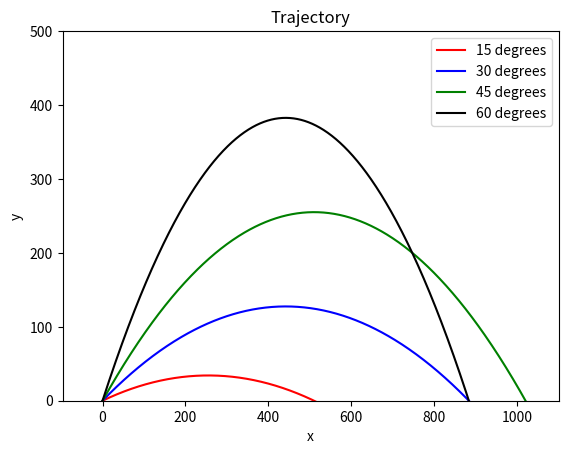

The matplotlib source for this figure: (Note: this script raises an exception after producing the figure.)
# Between the first code and this one I have changed to iterate over a list of angle values rather than a single angle value.

# Imports
import numpy as np
import matplotlib.pyplot as plt

# Define a function of r that returns the values of y and dy
def f(r,t):
	x = r[0]
	y = r[1]
	dx = r[2]
	dy = r[3]
	d2x = 0
	d2y = g
	return np.array([dx,dy,d2x,d2y],float)

# Declare constants, initial values, theta values (in degrees) to be iterated over, and a list of colors for lines
g = -9.8
V = 100
theta = [15,30,45,60]
colors = ['red','blue','green','black']
xi = 0
yi = 0

# Set range, interval size, and the time values to be calculated at
a = 0.0
b = 20.0
N = 1000
h = (b-a)/N
tpoints = np.arange(a,b,h)

# Iterate over each angle listed in theta
for num in range(0,len(theta)):
	# determine the initial velocity components.
	Vxi = np.cos(np.pi/180 * theta[num])*V
	Vyi = np.sin(np.pi/180 * theta[num])*V

	# Create an array of time points and declare two empty lists.
	ypts = []
	xpts = []

	# Set initial values for x and y
	r = np.array([xi,yi,Vxi,Vyi],float)


	# For each time point track the values of x and y, then evaluate the function at the next points
	# and set out current value of y and x equal to the weighted average of our four calculated points in each bin
	for t in tpoints:
		ypts.append(r[0])
		xpts.append(r[1])
		k1 = h*f(r,t)
		k2 = h*f(r+0.5*k1,t)
		k3 = h*f(r + 0.5*k2,t)
		k4 = h*f(r+k3,t)
		r += (k1 + 2*k2 + 2*k3 + k4)/6
	# Plot the data, changing color each loop
	plt.plot(ypts,xpts,color=colors[num],label=str(theta[num]) + ' degrees')

# format the figure and show it
plt.xlabel("x")
plt.ylabel('y')
plt.title('Trajectory')
plt.ylim(ymin=0, ymax=500)
plt.xlim(xmax=1100)
plt.legend(loc='upper right')
plt.savefig(filename='plot2.png')
plt.show()